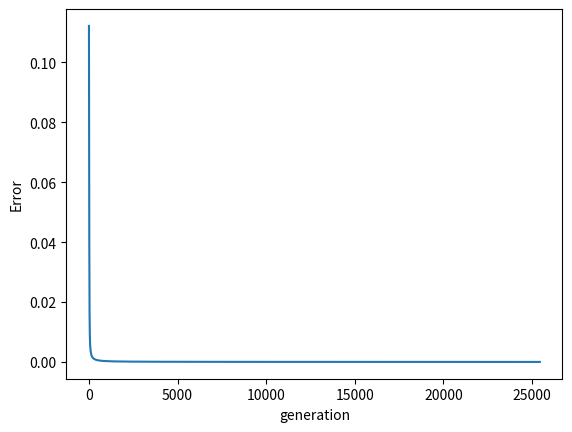

This chart was generated by the following Python code:
import random
import math
import matplotlib.pyplot as Graph

def sigm_Function(S):
    return 1 / (1 + math.exp(-S))

def Sj_Hidden(y):
    Sj = []
    for j in range(hidden_neuron_number):
        value = 0
        for i in range(input_neuron_number - 1):
            value += y[i] * Wij[i][j]
        value -= Tj[j]
        Sj.append(sigm_Function(value))
    return Sj

def Sk_Output(Yj):
    Sk = []
    for j in range(output_neuron_number):
        value = 0
        for i in range(hidden_neuron_number):
            value += Yj[i] * Wjk[j][i]
        value -= Tk[j]
        Sk.append(sigm_Function(value))
    return Sk

def Wjk_Change(Yj, Yk, error):
    global Tk
    for j in range(output_neuron_number):
        for i in range(hidden_neuron_number):
            Wjk[j][i] -= step * error[j] * Yk[j] * (1 - Yk[j]) * Yj[i]
        Tk[j] += error[j] * step * Yk[j] * (1 - Yk[j])
        
def Wij_Change(Yj, Hidden_error, y):
    for j in range(hidden_neuron_number):
        for i in range(input_neuron_number - 1):
            Wij[i][j] -= step * Hidden_error[j] * y[i] * Yj[j] * (1 - Yj[j])
        Tj[j] += step * Hidden_error[j] * Yj[j] * (1 - Yj[j])

vector_6 = [1,1,1,1,1,1,1,1,0,0,0,0,0,0,0,0,0,0,0,0]
vector_5 = [1,0,1,0,1,0,1,0,1,0,1,0,1,0,1,0,1,0,1,0]
vector_8 = [1,1,1,0,0,0,1,1,1,0,0,0,1,1,1,0,0,0,1,1]
all_vectors = [vector_6, vector_5, vector_8]
step = 0.2
min_error = 1e-5
input_neuron_number = 10
hidden_neuron_number = 4
output_neuron_number = 1
Wij = [[random.uniform(-0.1, 0.1) for _ in range(hidden_neuron_number)] for _ in range(input_neuron_number - 1)]
Wjk = [[random.uniform(-0.1, 0.1) for _ in range(hidden_neuron_number)] for _ in range(output_neuron_number)]
Tj = [random.uniform(-0.5, 0.5) for _ in range(hidden_neuron_number)]
Tk = [random.uniform(-0.5, 0.5) for _ in range(output_neuron_number)]

def main():
    
    arr_Graph = ([], [])
    errors = [0] * output_neuron_number
    reference = [0] * output_neuron_number
    Hidden_error = [0] * hidden_neuron_number
    iteration = 1
    generation = 0
    error = 1
    while error > min_error:
        error = 0
        for N in range(output_neuron_number):
            reference[N] = 1
            for i in range(iteration):
                y = all_vectors[N]
                Yj = Sj_Hidden(y)
                Yk = Sk_Output(Yj)
                for index in range(output_neuron_number):
                    errors[index] = Yk[index] - reference[index]
                for j in range(hidden_neuron_number):
                    for k in range(output_neuron_number):
                        Hidden_error[j] += errors[k] * Yk[k] * (1 - Yk[k]) * Wjk[k][j]
                Wjk_Change(Yj, Yk, errors)
                Wij_Change(Yj, Hidden_error, y)
                error += errors[N] ** 2
        error /= 2
        arr_Graph[0].append(generation)
        arr_Graph[1].append(error)
        generation += 1
    Graph.plot(*arr_Graph)
    Graph.xlabel("generation")
    Graph.ylabel("Error")
    Graph.show()
    for i in range(len(all_vectors)):
        input = all_vectors[i]
        print("Result vector :", i + 1, end=" : ")
        for j in range(len(vector_6)):
            print(input[j], end='')
        print("\nResult : ", end='')
        Hidden_prev = Sj_Hidden(input)
        Values = Sk_Output(Hidden_prev)
        print(Values[0])

main()
